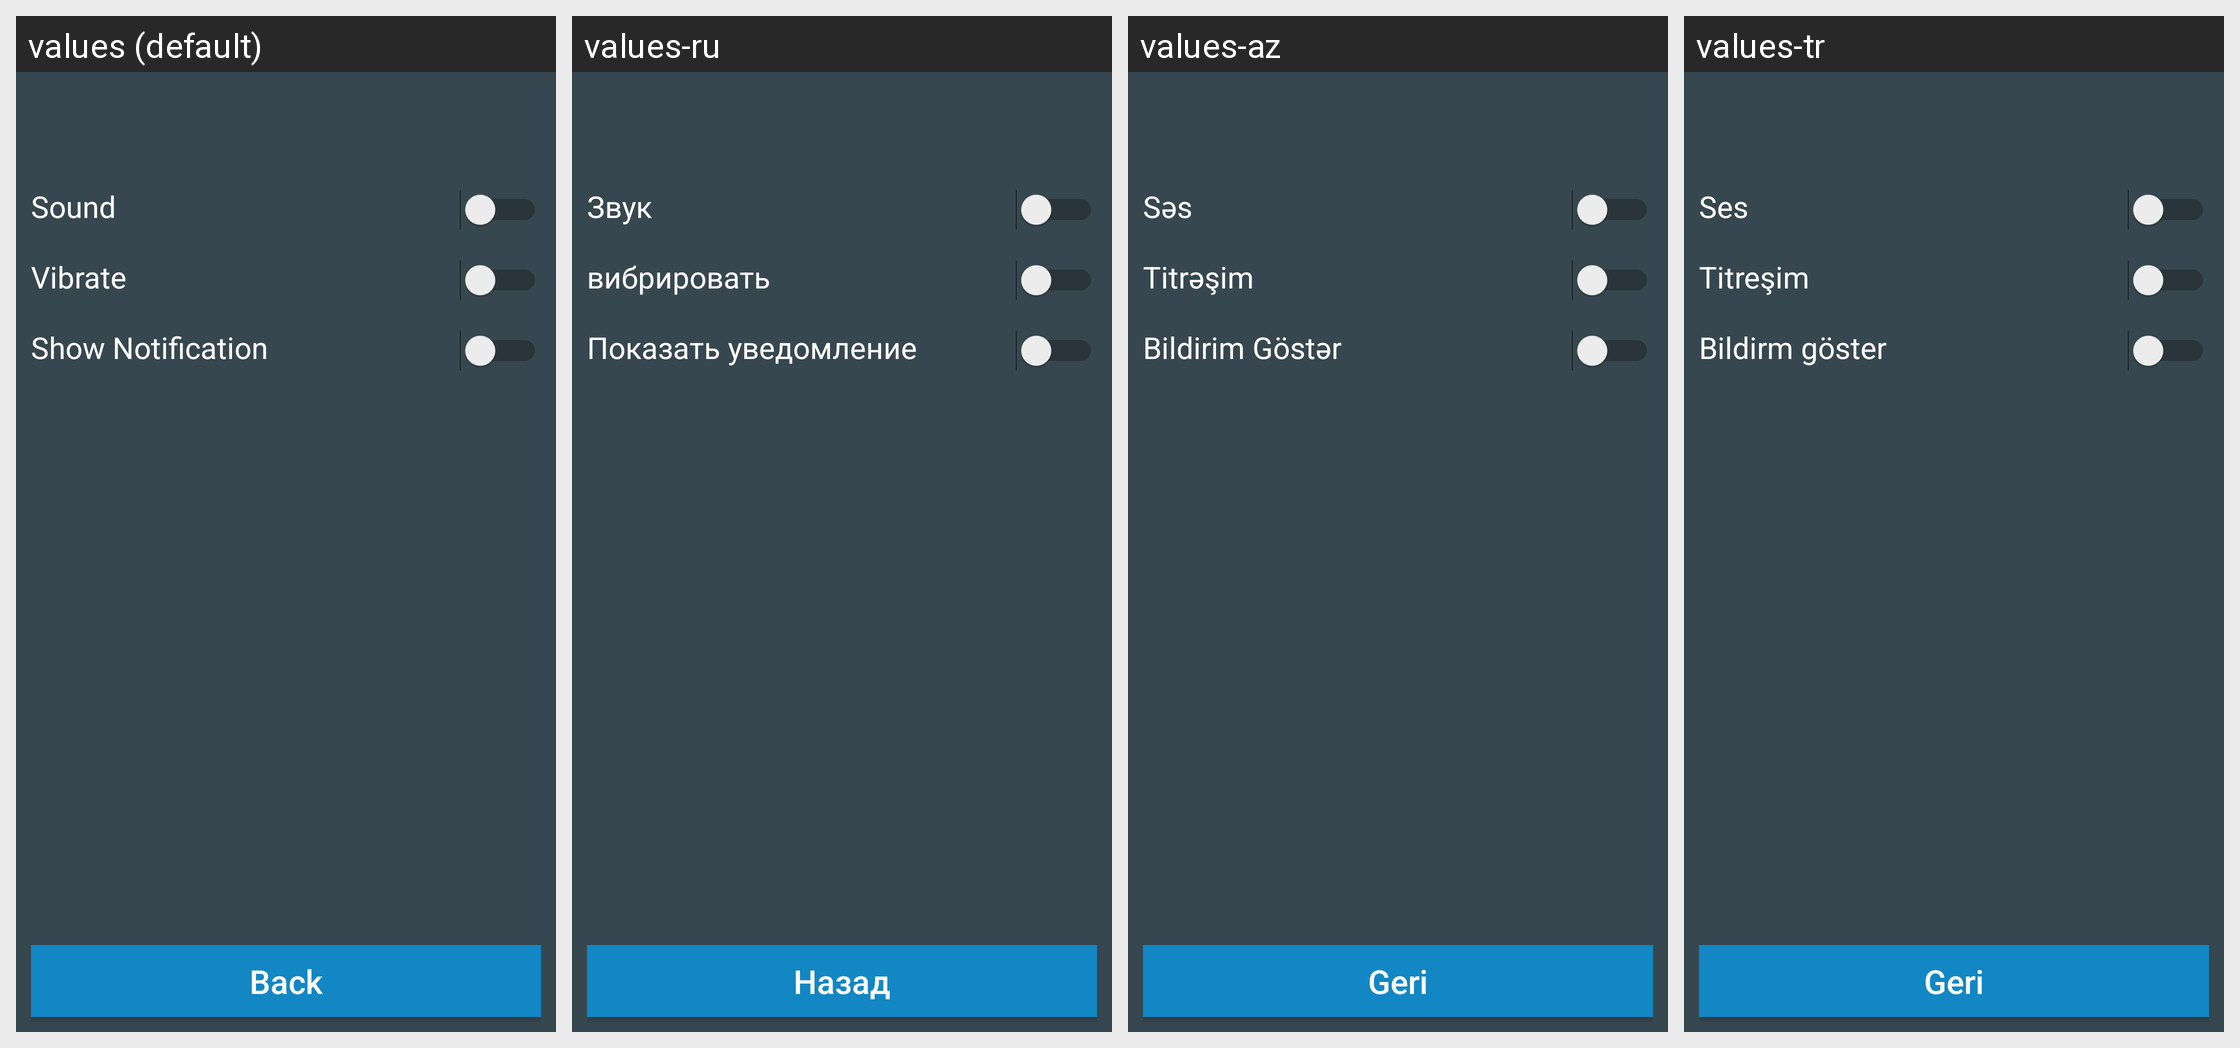

For this localized Android screen grid, give each drawn string resource with its value in every locale shown.
Android screen res/layout/fragment_settings.xml rendered under 4 locales, left to right: values (default), values-ru, values-az, values-tr. Device: Nexus 5 (rendered at 1080×1920; each locale shown at half size, 540×960, under a caption strip naming it); theme AppTheme.
Strings drawn on this screen, with the default value and each locale's value (text and hints the layout hard-codes, and strings that could not be matched under every locale, appear in the picture but are not listed):

settingsSound
  values: Sound
  values-ru: Звук
  values-az: Səs
  values-tr: Ses

settingsVibrate
  values: Vibrate
  values-ru: вибрировать
  values-az: Titrəşim
  values-tr: Titreşim

settingsNotification
  values: Show Notification
  values-ru: Показать уведомление
  values-az: Bildirim Göstər
  values-tr: Bildirm göster

back
  values: Back
  values-ru: Hазад
  values-az: Geri
  values-tr: Geri
